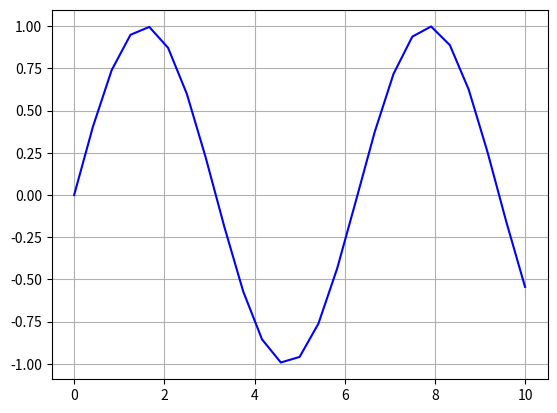

This figure's Python source:
%pylab inline

import numpy as np
import matplotlib.pyplot as plt

a = np.linspace(0,10,25)
b = np.sin(a)

plt.plot(a,b,"b")
plt.grid(True)


